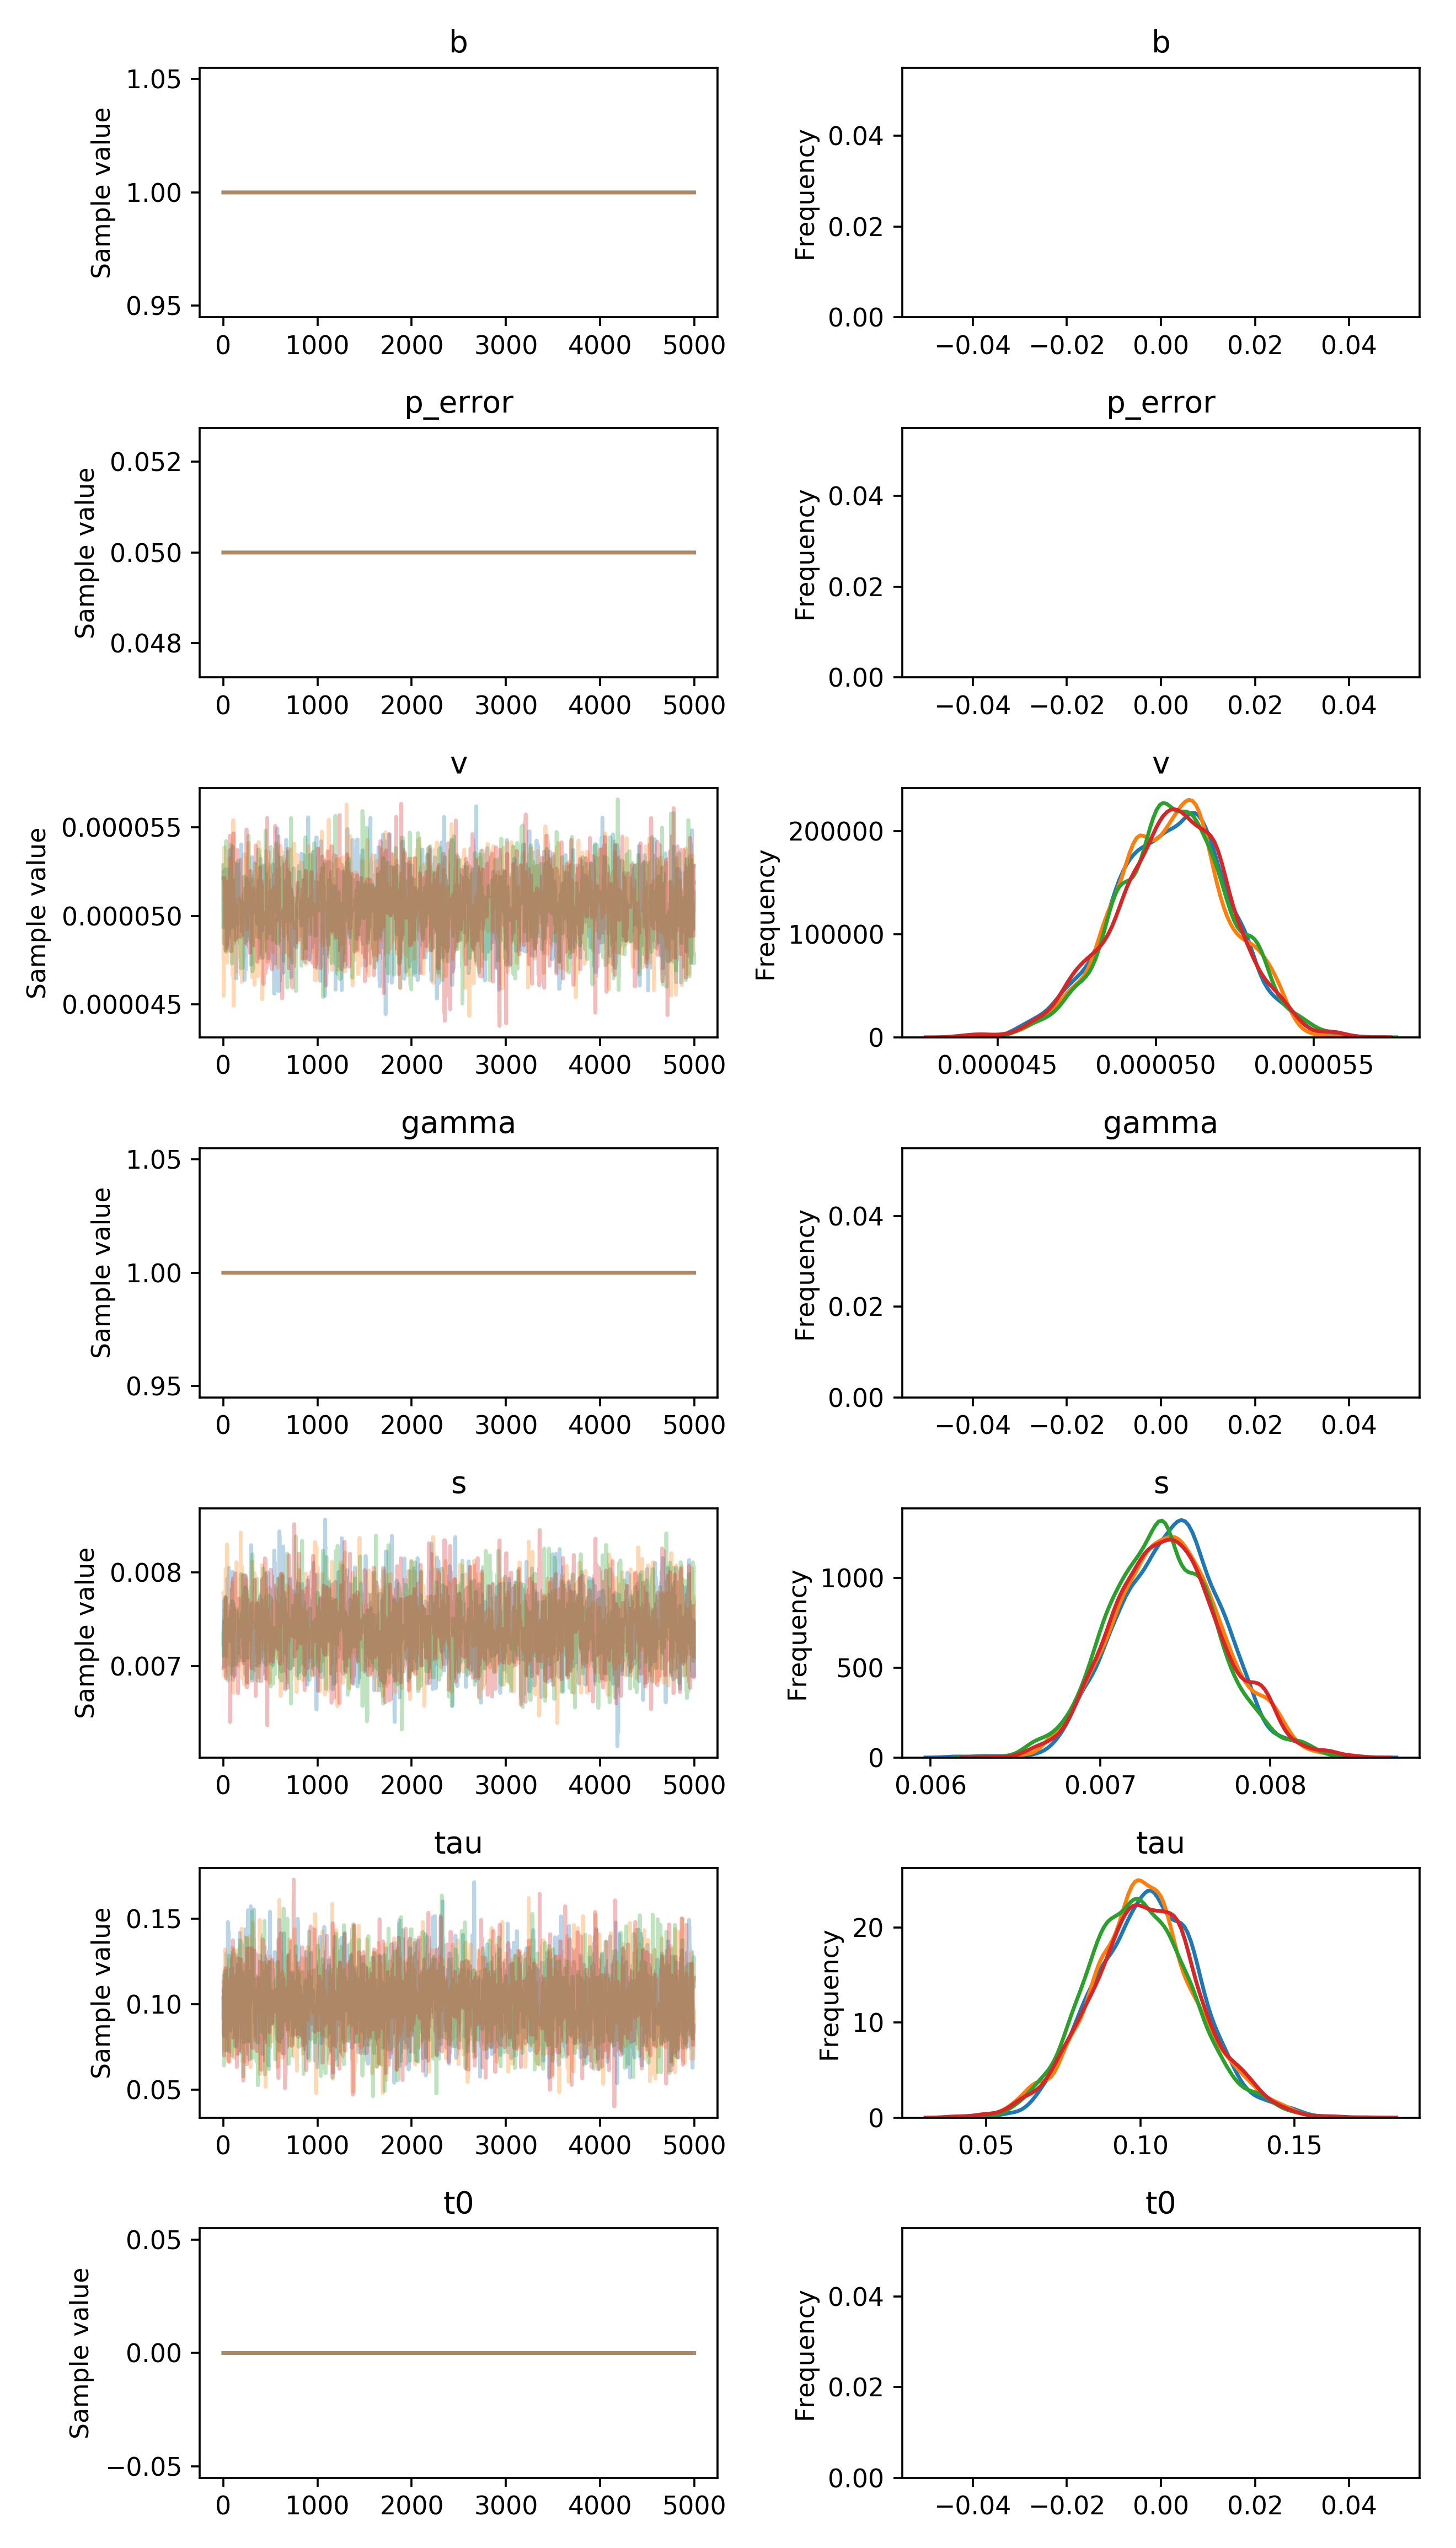

The data file committed next to this chart (first rows):
, b, p_error, v__0_0, gamma__0_0, s__0_0, tau__0_0, t0__0_0
0, 1.0, 0.05, 4.937340112832946e-05, 1.0, 0.007231, 0.09195, 0.0
1, 1.0, 0.05, 4.937340112832946e-05, 1.0, 0.007388, 0.1047, 0.0
2, 1.0, 0.05, 5.2518941397031056e-05, 1.0, 0.007388, 0.1047, 0.0
3, 1.0, 0.05, 5.2078841240781535e-05, 1.0, 0.007697, 0.1047, 0.0
4, 1.0, 0.05, 5.2078841240781535e-05, 1.0, 0.007697, 0.117, 0.0
5, 1.0, 0.05, 5.2078841240781535e-05, 1.0, 0.007415, 0.117, 0.0
6, 1.0, 0.05, 5.2078841240781535e-05, 1.0, 0.006995, 0.1006, 0.0
7, 1.0, 0.05, 5.2119187217105405e-05, 1.0, 0.006995, 0.0894, 0.0
8, 1.0, 0.05, 5.2119187217105405e-05, 1.0, 0.006995, 0.0894, 0.0
9, 1.0, 0.05, 5.2119187217105405e-05, 1.0, 0.006995, 0.0812, 0.0
10, 1.0, 0.05, 5.2119187217105405e-05, 1.0, 0.006995, 0.0812, 0.0
11, 1.0, 0.05, 5.07389668702542e-05, 1.0, 0.006995, 0.0812, 0.0
12, 1.0, 0.05, 5.189001494312073e-05, 1.0, 0.007333, 0.0812, 0.0
13, 1.0, 0.05, 5.189001494312073e-05, 1.0, 0.00736, 0.1115, 0.0
14, 1.0, 0.05, 5.1599703261387146e-05, 1.0, 0.00736, 0.1115, 0.0
15, 1.0, 0.05, 5.1599703261387146e-05, 1.0, 0.00736, 0.1115, 0.0
16, 1.0, 0.05, 5.122658749583667e-05, 1.0, 0.00736, 0.1115, 0.0
17, 1.0, 0.05, 5.122658749583667e-05, 1.0, 0.00736, 0.1115, 0.0
18, 1.0, 0.05, 4.9723407601265685e-05, 1.0, 0.00736, 0.1115, 0.0
19, 1.0, 0.05, 5.2636886819330856e-05, 1.0, 0.00736, 0.1115, 0.0
20, 1.0, 0.05, 5.2636886819330856e-05, 1.0, 0.00736, 0.1115, 0.0
21, 1.0, 0.05, 5.2636886819330856e-05, 1.0, 0.007644, 0.1115, 0.0
22, 1.0, 0.05, 5.2636886819330856e-05, 1.0, 0.007644, 0.1115, 0.0
23, 1.0, 0.05, 5.2636886819330856e-05, 1.0, 0.007644, 0.1115, 0.0
24, 1.0, 0.05, 5.2636886819330856e-05, 1.0, 0.007103, 0.1115, 0.0
25, 1.0, 0.05, 5.2636886819330856e-05, 1.0, 0.007103, 0.1115, 0.0
26, 1.0, 0.05, 5.259779832591237e-05, 1.0, 0.007103, 0.1115, 0.0
27, 1.0, 0.05, 5.259779832591237e-05, 1.0, 0.007103, 0.1115, 0.0
28, 1.0, 0.05, 5.0905687770340864e-05, 1.0, 0.007103, 0.1115, 0.0
29, 1.0, 0.05, 5.0905687770340864e-05, 1.0, 0.007103, 0.1115, 0.0
30, 1.0, 0.05, 5.0905687770340864e-05, 1.0, 0.00721, 0.1045, 0.0
31, 1.0, 0.05, 5.13949769733634e-05, 1.0, 0.00721, 0.1045, 0.0
32, 1.0, 0.05, 5.088162384328417e-05, 1.0, 0.007178, 0.1045, 0.0
33, 1.0, 0.05, 5.088162384328417e-05, 1.0, 0.0075, 0.1045, 0.0
34, 1.0, 0.05, 5.088162384328417e-05, 1.0, 0.0075, 0.1045, 0.0
35, 1.0, 0.05, 5.03503753478088e-05, 1.0, 0.007742, 0.1302, 0.0
36, 1.0, 0.05, 5.204434379107673e-05, 1.0, 0.007671, 0.1006, 0.0
37, 1.0, 0.05, 4.954836898803106e-05, 1.0, 0.007671, 0.1006, 0.0
38, 1.0, 0.05, 4.954836898803106e-05, 1.0, 0.007671, 0.1006, 0.0
39, 1.0, 0.05, 4.954836898803106e-05, 1.0, 0.007706, 0.1006, 0.0
40, 1.0, 0.05, 4.818659272778458e-05, 1.0, 0.007706, 0.1006, 0.0
41, 1.0, 0.05, 4.818659272778458e-05, 1.0, 0.007322, 0.07286, 0.0
42, 1.0, 0.05, 4.818659272778458e-05, 1.0, 0.007933, 0.1158, 0.0
43, 1.0, 0.05, 4.881667449327095e-05, 1.0, 0.007889, 0.1158, 0.0
44, 1.0, 0.05, 4.881667449327095e-05, 1.0, 0.007889, 0.1158, 0.0
45, 1.0, 0.05, 4.881667449327095e-05, 1.0, 0.007889, 0.1158, 0.0
46, 1.0, 0.05, 4.881667449327095e-05, 1.0, 0.007889, 0.1158, 0.0
47, 1.0, 0.05, 4.881667449327095e-05, 1.0, 0.007889, 0.1071, 0.0
48, 1.0, 0.05, 4.881667449327095e-05, 1.0, 0.007889, 0.1483, 0.0
49, 1.0, 0.05, 4.881667449327095e-05, 1.0, 0.007889, 0.1218, 0.0
50, 1.0, 0.05, 4.881667449327095e-05, 1.0, 0.007889, 0.1218, 0.0
51, 1.0, 0.05, 4.881667449327095e-05, 1.0, 0.007842, 0.1218, 0.0
52, 1.0, 0.05, 4.881667449327095e-05, 1.0, 0.007842, 0.1218, 0.0
53, 1.0, 0.05, 4.881667449327095e-05, 1.0, 0.007372, 0.1218, 0.0
54, 1.0, 0.05, 4.881667449327095e-05, 1.0, 0.007407, 0.1218, 0.0
55, 1.0, 0.05, 4.881667449327095e-05, 1.0, 0.007607, 0.1218, 0.0
56, 1.0, 0.05, 4.881667449327095e-05, 1.0, 0.00805, 0.1218, 0.0
57, 1.0, 0.05, 4.881667449327095e-05, 1.0, 0.00805, 0.143, 0.0
58, 1.0, 0.05, 4.881667449327095e-05, 1.0, 0.007402, 0.08735, 0.0
59, 1.0, 0.05, 4.881667449327095e-05, 1.0, 0.007402, 0.08735, 0.0
... 19,940 more rows
